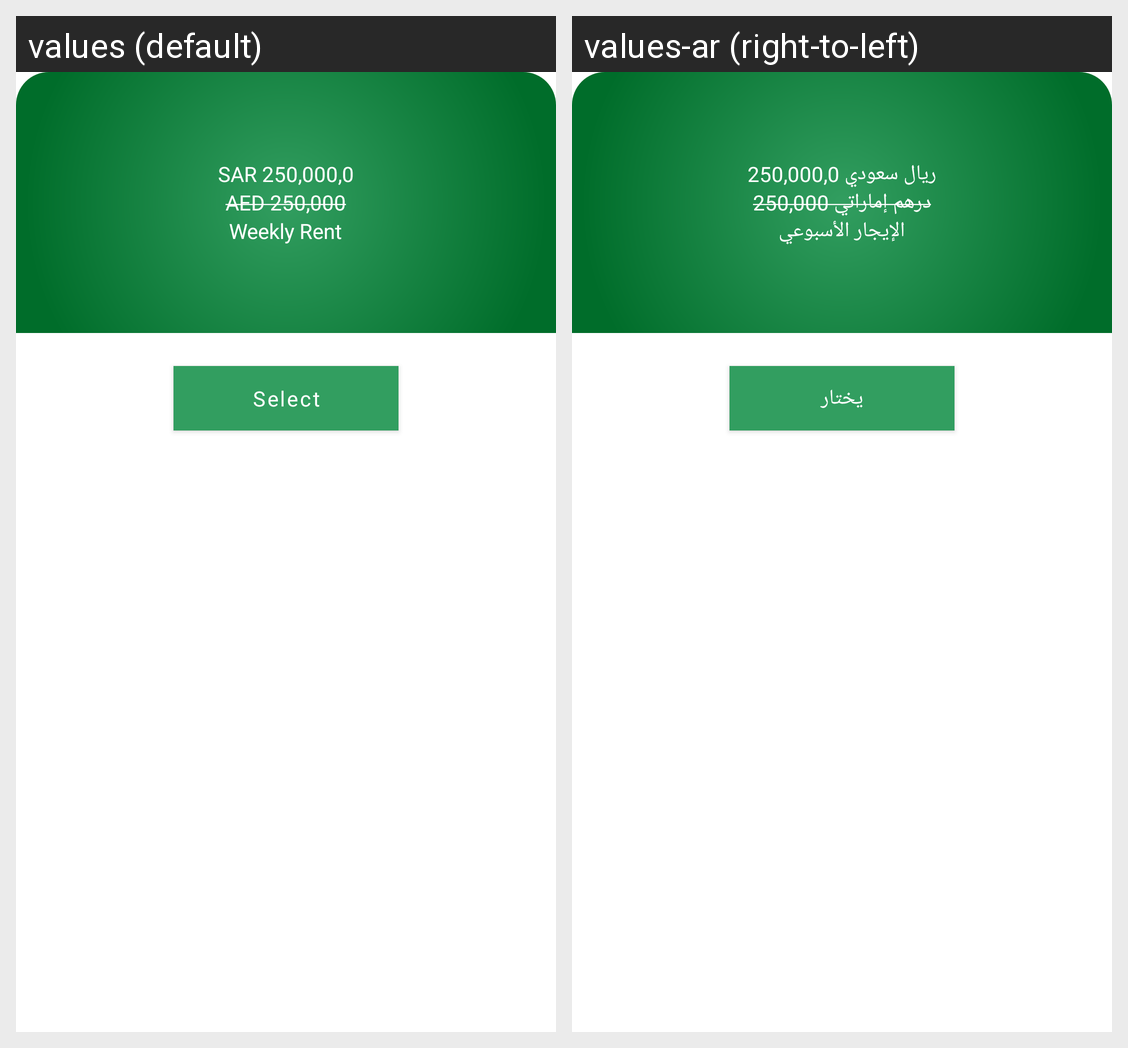

Strings drawn on this Android screen and how each of the app's shown locales translates them:
Android screen res/layout/fragment_weekly.xml rendered under 2 locales, left to right: values (default), values-ar (right-to-left). Device: Nexus 5 (rendered at 1080×1920; each locale shown at half size, 540×960, under a caption strip naming it); theme Theme.PropertyUser.NoActionBar.
Strings drawn on this screen, with the default value and each locale's value (text and hints the layout hard-codes, and strings that could not be matched under every locale, appear in the picture but are not listed):

tvPropertyAmount
  values: SAR 250,000,0
  values-ar: ريال سعودي 250,000,0

tvDiscountAmount
  values: AED 250,000
  values-ar: درهم إماراتي 250,000

tvPropertyDurationType
  values: Weekly Rent
  values-ar: الإيجار الأسبوعي

btnSelect
  values: Select
  values-ar: يختار
